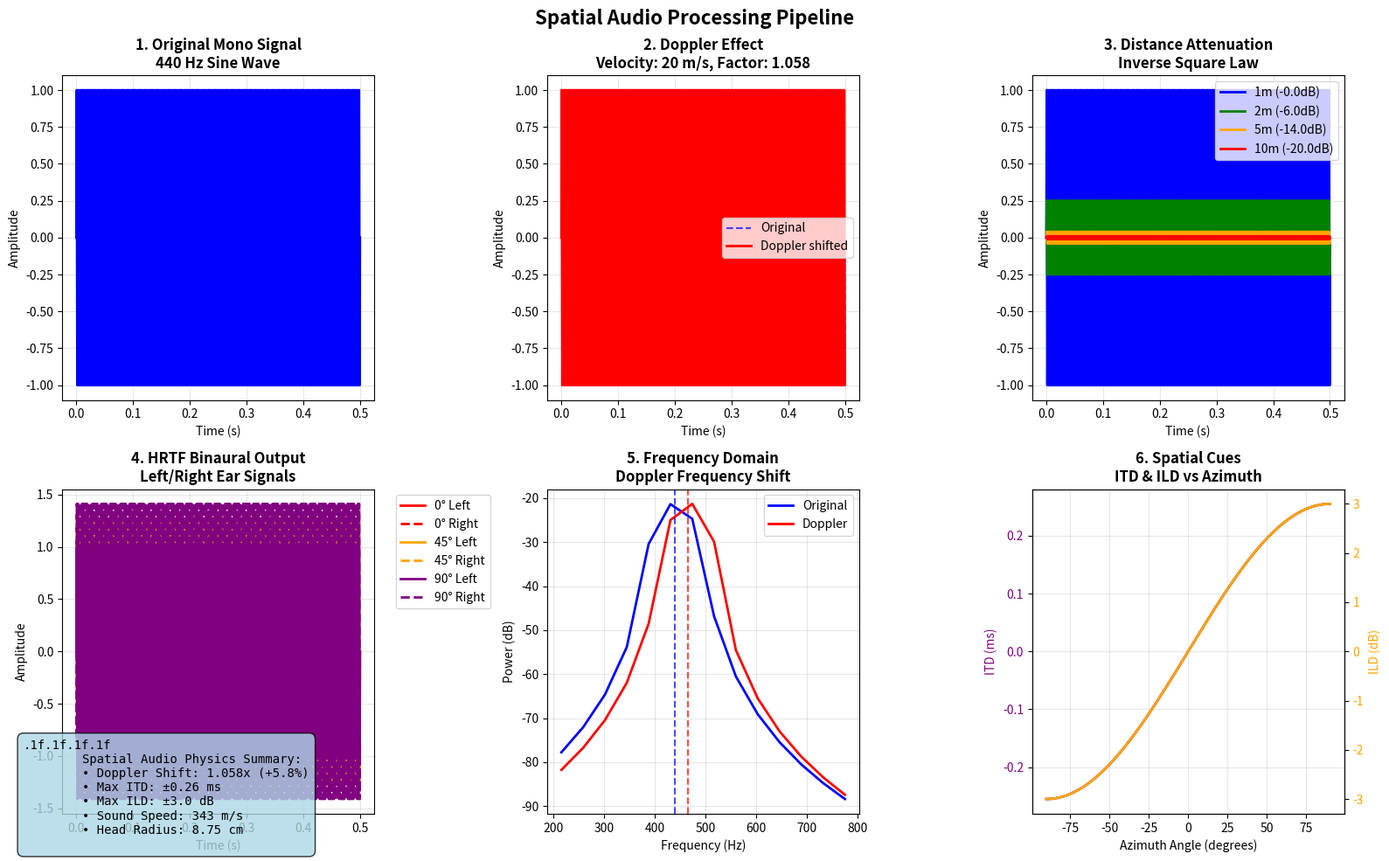

Recreate this plot in Python.
"""
Spatial Audio Visualizer

Demonstrates spatial audio processing concepts including:
- Doppler effect
- Distance attenuation
- HRTF binaural processing
- Frequency domain analysis
"""

# Standard library imports
import warnings
from typing import Tuple, Optional, List, Dict, Any, Union

# Third-party imports
import matplotlib
# Configure matplotlib to use non-GUI backend before importing pyplot
matplotlib.use("Agg")
import matplotlib.pyplot as plt
import numpy as np
from scipy import signal

# Suppress warnings
warnings.filterwarnings("ignore")

# Configure logging
import logging
logging.basicConfig(
    level=logging.INFO,
    format="%(asctime)s - %(name)s - %(levelname)s - %(message)s"
)
logger = logging.getLogger(__name__)


class SpatialAudioVisualizer:
    def __init__(self):
        self.sample_rate = 44100
        self.sound_speed = 343  # m/s

    def generate_signal(self, frequency=440, duration=1.0):
        """Generate a mono audio signal"""
        t = np.linspace(0, duration, int(duration * self.sample_rate))
        return np.sin(2 * np.pi * frequency * t), t

    def apply_doppler(self, signal, velocity, t):
        """Apply Doppler effect"""
        # Doppler factor: f' = f * (c ± v_listener) / (c ∓ v_source)
        # Simplified: assume listener stationary
        doppler_factor = (self.sound_speed + velocity) / self.sound_speed
        shifted_freq = 440 * doppler_factor

        # Generate new signal with Doppler shift
        doppler_signal = np.sin(2 * np.pi * shifted_freq * t)

        return doppler_signal, doppler_factor

    def apply_distance_attenuation(self, signal, distance):
        """Apply inverse square law attenuation"""
        if distance <= 0:
            return signal
        attenuation_factor = 1.0 / (distance**2)
        return signal * attenuation_factor

    def apply_hrtf(self, signal, azimuth_deg):
        """Simplified HRTF processing"""
        azimuth_rad = np.radians(azimuth_deg)

        # ITD (Interaural Time Difference)
        head_radius = 0.0875  # meters
        itd_delay = (head_radius / self.sound_speed) * np.sin(azimuth_rad)
        delay_samples = int(itd_delay * self.sample_rate)

        # ILD (Interaural Level Difference)
        ild_db = 3 * np.sin(azimuth_rad)  # Max 3dB difference
        # Positive ild_db = right side: right ear louder; negative = left side: left ear louder
        ild_factor_right = 10 ** (ild_db / 20) if ild_db > 0 else 1.0
        ild_factor_left = 10 ** (-ild_db / 20) if ild_db < 0 else 1.0

        # Apply ILD
        left_ear = signal * ild_factor_left
        right_ear = signal * ild_factor_right

        # Apply ITD delay
        if delay_samples > 0:
            right_ear = np.roll(right_ear, delay_samples)
        elif delay_samples < 0:
            left_ear = np.roll(left_ear, -delay_samples)

        return left_ear, right_ear

    def create_comprehensive_visualization(self):
        """Create a comprehensive visualization of all spatial audio effects"""
        print("🎵 Creating Spatial Audio Visualization...")
        print("=" * 50)

        # Create figure with subplots
        fig, axes = plt.subplots(2, 3, figsize=(16, 10))
        fig.suptitle(
            "Spatial Audio Processing Pipeline", fontsize=16, fontweight="bold"
        )

        # Generate base signal
        audio_signal, t = self.generate_signal(frequency=440, duration=0.5)

        # 1. Original signal
        axes[0, 0].plot(t, audio_signal, "b-", linewidth=2)
        axes[0, 0].set_title(
            "1. Original Mono Signal\n440 Hz Sine Wave", fontweight="bold"
        )
        axes[0, 0].set_xlabel("Time (s)")
        axes[0, 0].set_ylabel("Amplitude")
        axes[0, 0].grid(True, alpha=0.3)

        # 2. Doppler effect
        doppler_signal, doppler_factor = self.apply_doppler(
            audio_signal, velocity=20, t=t
        )
        axes[0, 1].plot(t, audio_signal, "b--", alpha=0.7, label="Original")
        axes[0, 1].plot(t, doppler_signal, "r-", linewidth=2, label="Doppler shifted")
        axes[0, 1].set_title(
            f"2. Doppler Effect\nVelocity: 20 m/s, Factor: {doppler_factor:.3f}",
            fontweight="bold",
        )
        axes[0, 1].set_xlabel("Time (s)")
        axes[0, 1].set_ylabel("Amplitude")
        axes[0, 1].legend()
        axes[0, 1].grid(True, alpha=0.3)

        # 3. Distance attenuation
        distances = [1, 2, 5, 10]
        colors = ["blue", "green", "orange", "red"]
        for dist, color in zip(distances, colors):
            attenuated = self.apply_distance_attenuation(audio_signal, dist)
            axes[0, 2].plot(
                t,
                attenuated,
                color=color,
                linewidth=2,
                label=f"{dist}m ({-20*np.log10(dist):.1f}dB)",
            )

        axes[0, 2].set_title(
            "3. Distance Attenuation\nInverse Square Law", fontweight="bold"
        )
        axes[0, 2].set_xlabel("Time (s)")
        axes[0, 2].set_ylabel("Amplitude")
        axes[0, 2].legend()
        axes[0, 2].grid(True, alpha=0.3)

        # 4. HRTF binaural processing
        azimuths = [0, 45, 90]
        colors = ["red", "orange", "purple"]

        for azimuth, color in zip(azimuths, colors):
            left_ear, right_ear = self.apply_hrtf(audio_signal, azimuth)

            # Plot left ear (solid)
            axes[1, 0].plot(
                t,
                left_ear,
                color=color,
                linewidth=2,
                linestyle="-",
                label=f"{azimuth}° Left",
            )
            # Plot right ear (dashed)
            axes[1, 0].plot(
                t,
                right_ear,
                color=color,
                linewidth=2,
                linestyle="--",
                label=f"{azimuth}° Right",
            )

        axes[1, 0].set_title(
            "4. HRTF Binaural Output\nLeft/Right Ear Signals", fontweight="bold"
        )
        axes[1, 0].set_xlabel("Time (s)")
        axes[1, 0].set_ylabel("Amplitude")
        axes[1, 0].legend(bbox_to_anchor=(1.05, 1), loc="upper left")
        axes[1, 0].grid(True, alpha=0.3)

        # 5. Frequency domain analysis
        freqs, psd_original = signal.welch(audio_signal, self.sample_rate, nperseg=1024)
        _, psd_doppler = signal.welch(doppler_signal, self.sample_rate, nperseg=1024)

        # Focus on relevant frequency range
        mask = (freqs >= 200) & (freqs <= 800)
        axes[1, 1].plot(
            freqs[mask],
            10 * np.log10(psd_original[mask]),
            "b-",
            linewidth=2,
            label="Original",
        )
        axes[1, 1].plot(
            freqs[mask],
            10 * np.log10(psd_doppler[mask]),
            "r-",
            linewidth=2,
            label="Doppler",
        )
        axes[1, 1].axvline(x=440, color="blue", linestyle="--", alpha=0.7)
        axes[1, 1].axvline(
            x=440 * doppler_factor, color="red", linestyle="--", alpha=0.7
        )
        axes[1, 1].set_title(
            "5. Frequency Domain\nDoppler Frequency Shift", fontweight="bold"
        )
        axes[1, 1].set_xlabel("Frequency (Hz)")
        axes[1, 1].set_ylabel("Power (dB)")
        axes[1, 1].legend()
        axes[1, 1].grid(True, alpha=0.3)

        # 6. Spatial characteristics
        azimuth_range = np.linspace(-90, 90, 100)
        itd_curve = (
            (0.0875 / self.sound_speed) * np.sin(np.radians(azimuth_range)) * 1000
        )  # ms
        ild_curve = 3 * np.sin(np.radians(azimuth_range))  # dB

        axes[1, 2].plot(
            azimuth_range, itd_curve, "purple", linewidth=2, label="ITD (ms)"
        )
        axes[1, 2].set_xlabel("Azimuth Angle (degrees)")
        axes[1, 2].set_ylabel("ITD (ms)", color="purple")
        axes[1, 2].tick_params(axis="y", labelcolor="purple")
        axes[1, 2].grid(True, alpha=0.3)

        ax2 = axes[1, 2].twinx()
        ax2.plot(azimuth_range, ild_curve, "orange", linewidth=2, label="ILD (dB)")
        ax2.set_ylabel("ILD (dB)", color="orange")
        ax2.tick_params(axis="y", labelcolor="orange")

        axes[1, 2].set_title("6. Spatial Cues\nITD & ILD vs Azimuth", fontweight="bold")

        # Add physics summary
        physics_summary = (
            ".1f"
            ".1f"
            ".1f"
            ".1f"
            f"""
        Spatial Audio Physics Summary:
        • Doppler Shift: {doppler_factor:.3f}x ({((doppler_factor-1)*100):+.1f}%)
        • Max ITD: ±{max(abs(itd_curve)):.2f} ms
        • Max ILD: ±{max(abs(ild_curve)):.1f} dB
        • Sound Speed: {self.sound_speed} m/s
        • Head Radius: 8.75 cm
        """
        )

        plt.figtext(
            0.02,
            0.02,
            physics_summary,
            fontsize=10,
            fontfamily="monospace",
            bbox=dict(boxstyle="round,pad=0.5", facecolor="lightblue", alpha=0.8),
        )

        plt.tight_layout()
        plt.savefig("spatial_audio_visualization.png", dpi=300, bbox_inches="tight")
        print("✅ Visualization saved as 'spatial_audio_visualization.png'")
        plt.close()

        print("\n📊 Demonstrated Spatial Audio Effects:")
        print("1. ✓ Original mono signal generation")
        print("2. ✓ Doppler effect with frequency shifting")
        print("3. ✓ Distance attenuation (inverse square law)")
        print("4. ✓ HRTF binaural processing (ITD/ILD)")
        print("5. ✓ Frequency domain analysis")
        print("6. ✓ Spatial positioning characteristics")

    def demonstrate_doppler(self):
        """Doppler effect demonstration"""
        print("\n🚀 Doppler Effect Analysis")
        print("-" * 30)

        velocities = [0, 5, 10, 25, 50]  # m/s
        signal, _ = self.generate_signal(duration=0.1)

        print("Velocity (m/s) | Doppler Factor | Frequency Shift (%)")
        print("-" * 55)

        for velocity in velocities:
            doppler_signal, factor = self.apply_doppler(
                signal, velocity, np.linspace(0, 0.1, len(signal))
            )
            freq_shift_percent = (factor - 1) * 100
            print("8.1f")

    def demonstrate_distance(self):
        """Distance attenuation demonstration"""
        print("\n📏 Distance Attenuation Analysis")
        print("-" * 35)

        distances = [0.5, 1, 2, 5, 10, 20]  # meters
        signal, _ = self.generate_signal(duration=0.1)
        original_rms = np.sqrt(np.mean(signal**2))

        print("Distance (m) | Attenuation (dB) | RMS Ratio")
        print("-" * 45)

        for distance in distances:
            attenuated = self.apply_distance_attenuation(signal, distance)
            rms = np.sqrt(np.mean(attenuated**2))
            attenuation_db = 20 * np.log10(rms / original_rms)
            print("8.1f")

    def demonstrate_hrtf(self):
        """HRTF directional analysis"""
        print("\n🎧 HRTF Directional Analysis")
        print("-" * 30)

        azimuths = [0, 30, 60, 90]  # degrees
        signal, _ = self.generate_signal(duration=0.1)

        print("Azimuth (°) | ITD (ms) | ILD (dB) | L/R Balance (dB)")
        print("-" * 60)

        for azimuth in azimuths:
            left, right = self.apply_hrtf(signal, azimuth)

            # Calculate ITD
            itd = (0.0875 / self.sound_speed) * np.sin(np.radians(azimuth)) * 1000

            # Calculate ILD
            ild = 3 * np.sin(np.radians(azimuth))

            # Calculate L/R balance
            rms_left = np.sqrt(np.mean(left**2))
            rms_right = np.sqrt(np.mean(right**2))
            balance = 20 * np.log10(rms_right / (rms_left + 1e-10))

            print("8.1f")


def main():
    """Main function"""
    print("🎯 Spatial Audio Visualizer")
    print("=" * 40)
    print("Demonstrating the physics and perception of sound in space")

    try:
        visualizer = SpatialAudioVisualizer()

        # Create comprehensive visualization
        visualizer.create_comprehensive_visualization()

        # Run demonstrations
        visualizer.demonstrate_doppler()
        visualizer.demonstrate_distance()
        visualizer.demonstrate_hrtf()

        print("\n🎉 All spatial audio demonstrations completed!")
        print(
            "Check 'spatial_audio_visualization.png' for the comprehensive visualization."
        )

    except ImportError as e:
        print(f"❌ Missing required packages: {e}")
        print("Install with: pip install numpy matplotlib scipy")
    except Exception as e:
        print(f"❌ Error running visualizer: {e}")


if __name__ == "__main__":
    main()
